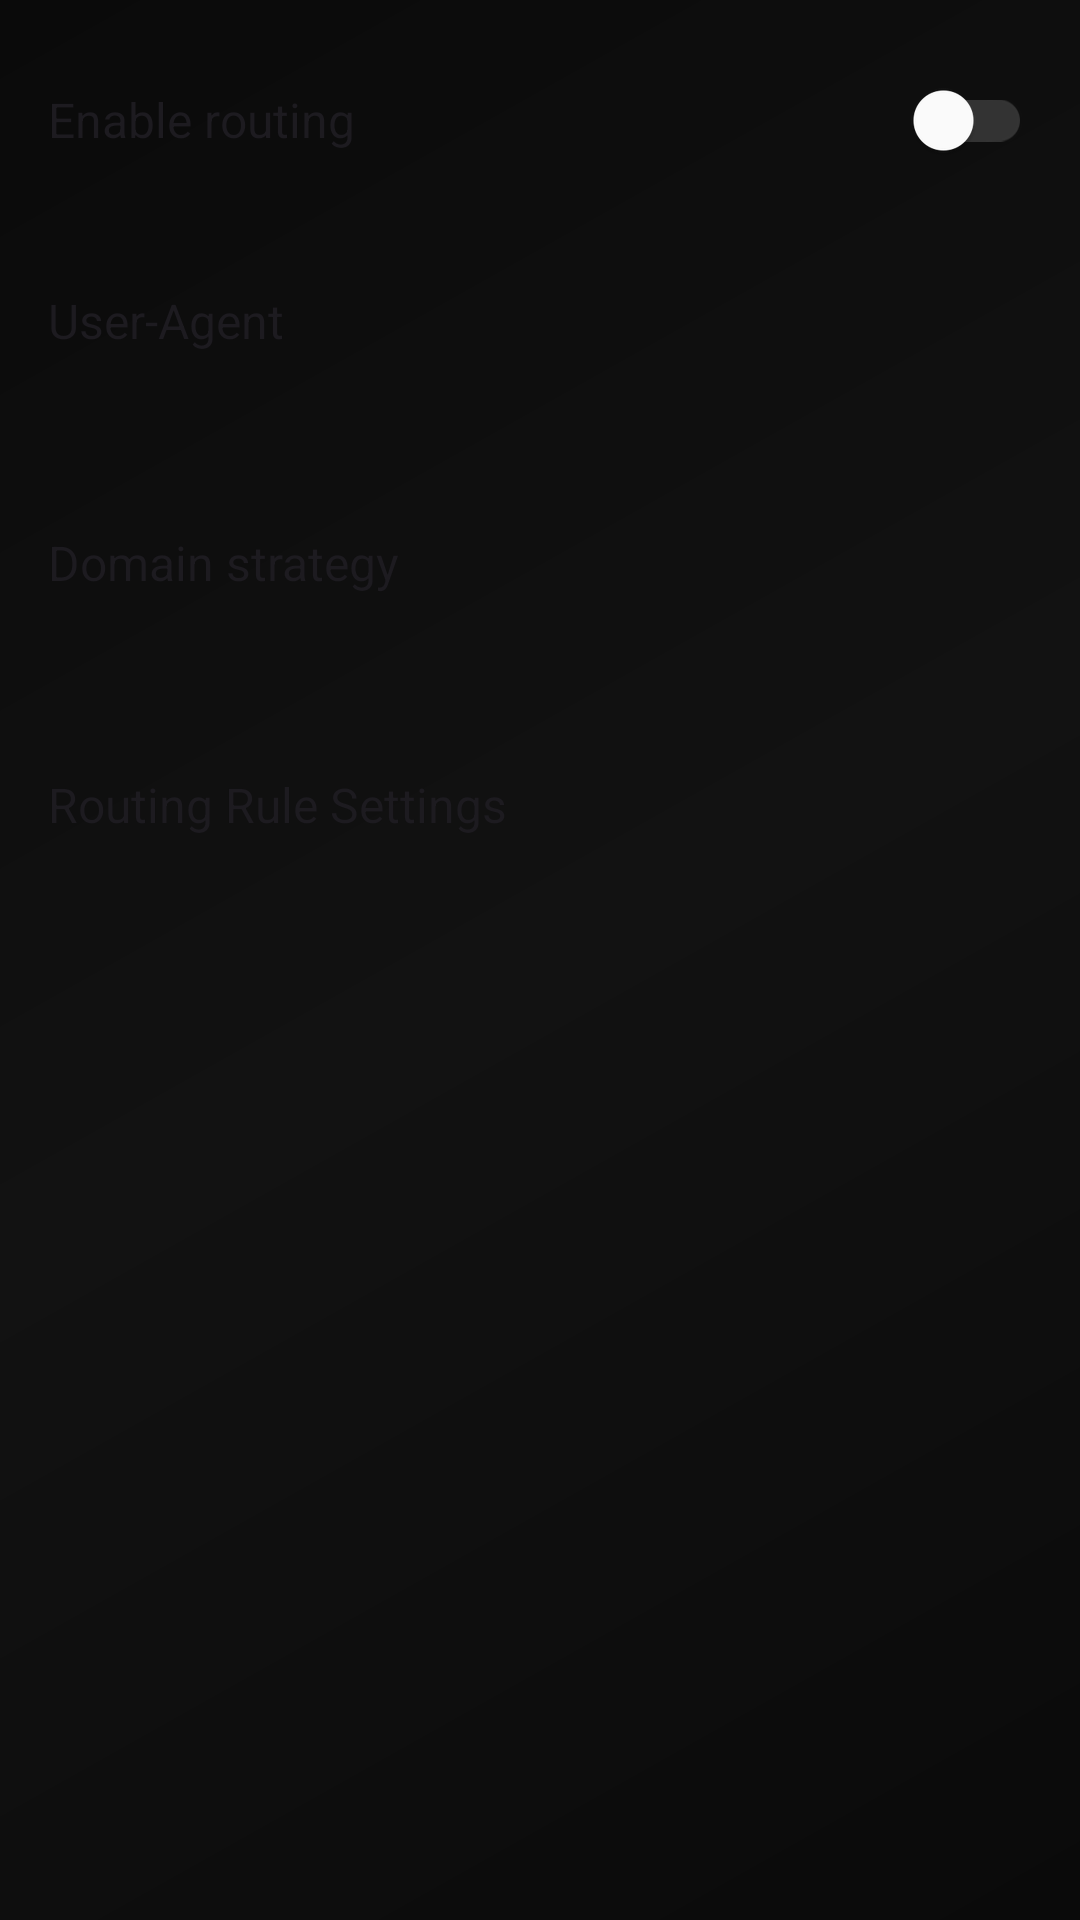

Layout XML and referenced resources for this Android screen:
<!-- AndroidManifest.xml: application theme AppThemeDayNight.NoActionBar -->
<!-- res/layout/activity_routing_setting.xml -->
<?xml version="1.0" encoding="utf-8"?>
<RelativeLayout xmlns:android="http://schemas.android.com/apk/res/android"
    xmlns:tools="http://schemas.android.com/tools"
    android:layout_width="match_parent"
    android:layout_height="match_parent"
    android:fitsSystemWindows="true"
    tools:context=".ui.RoutingSettingActivity">

    <androidx.core.widget.NestedScrollView
        android:id="@+id/main_content"
        android:layout_width="match_parent"
        android:layout_height="match_parent">

        <LinearLayout
            android:layout_width="match_parent"
            android:layout_height="wrap_content"
            android:orientation="vertical">

            <LinearLayout
                android:layout_width="match_parent"
                android:layout_height="wrap_content"
                android:gravity="center_vertical"
                android:orientation="horizontal"
                android:padding="@dimen/padding_spacing_dp16">

                <TextView
                    android:layout_width="0dp"
                    android:layout_height="wrap_content"
                    android:layout_weight="1"
                    android:text="@string/title_pref_routing_enabled"
                    android:textAppearance="@style/TextAppearance.AppCompat.Subhead" />

                <com.google.android.material.switchmaterial.SwitchMaterial
                    android:id="@+id/switch_routing_enabled"
                    android:layout_width="wrap_content"
                    android:layout_height="wrap_content" />
            </LinearLayout>

            <LinearLayout
                android:id="@+id/layout_user_agent"
                android:layout_width="match_parent"
                android:layout_height="wrap_content"
                android:background="?attr/selectableItemBackground"
                android:clickable="true"
                android:focusable="true"
                android:gravity="center|start"
                android:orientation="vertical"
                android:padding="@dimen/padding_spacing_dp16">

                <TextView
                    android:layout_width="wrap_content"
                    android:layout_height="wrap_content"
                    android:text="@string/title_pref_default_user_agent"
                    android:textAppearance="@style/TextAppearance.AppCompat.Subhead" />

                <TextView
                    android:id="@+id/tv_user_agent_summary"
                    android:layout_width="wrap_content"
                    android:layout_height="wrap_content"
                    android:layout_marginTop="@dimen/padding_spacing_dp8"
                    android:maxLines="1"
                    android:textAppearance="@style/TextAppearance.AppCompat.Small" />
            </LinearLayout>

            <LinearLayout
                android:id="@+id/layout_domain_strategy"
                android:layout_width="match_parent"
                android:layout_height="wrap_content"
                android:background="?attr/selectableItemBackground"
                android:clickable="true"
                android:focusable="true"
                android:gravity="center|start"
                android:orientation="vertical"
                android:padding="@dimen/padding_spacing_dp16">

                <TextView
                    android:layout_width="wrap_content"
                    android:layout_height="wrap_content"
                    android:text="@string/routing_settings_domain_strategy"
                    android:textAppearance="@style/TextAppearance.AppCompat.Subhead" />

                <TextView
                    android:id="@+id/tv_domain_strategy_summary"
                    android:layout_width="wrap_content"
                    android:layout_height="wrap_content"
                    android:layout_marginTop="@dimen/padding_spacing_dp8"
                    android:maxLines="1"
                    android:textAppearance="@style/TextAppearance.AppCompat.Small" />
            </LinearLayout>

            <LinearLayout
                android:layout_width="match_parent"
                android:layout_height="wrap_content"
                android:layout_margin="@dimen/padding_spacing_dp16"
                android:orientation="vertical">

                <TextView
                    android:layout_width="wrap_content"
                    android:layout_height="wrap_content"
                    android:text="@string/routing_settings_rule_title"
                    android:textAppearance="@style/TextAppearance.AppCompat.Subhead" />
            </LinearLayout>

            <androidx.recyclerview.widget.RecyclerView
                android:id="@+id/recycler_view"
                android:layout_width="match_parent"
                android:layout_height="match_parent"
                android:nestedScrollingEnabled="false"
                tools:listitem="@layout/item_recycler_routing_setting" />
        </LinearLayout>
    </androidx.core.widget.NestedScrollView>
</RelativeLayout>
<!-- resources referenced by this layout -->
<resources>
  <dimen name="padding_spacing_dp16">16dp</dimen>
  <dimen name="padding_spacing_dp8">8dp</dimen>
  <string name="routing_settings_domain_strategy">Domain strategy</string>
  <string name="routing_settings_rule_title">Routing Rule Settings</string>
  <string name="title_pref_default_user_agent">User-Agent</string>
  <string name="title_pref_routing_enabled">Enable routing</string>
  <style name="AppThemeDayNight.NoActionBar" parent="AppThemeDayNight">
          <item name="windowActionBar">false</item>
          <item name="windowNoTitle">true</item>
      </style>
  <style name="AppThemeDayNight" parent="AppThemeBase">
          <item name="android:windowLightStatusBar">true</item>
          <item name="android:windowLightNavigationBar" tools:targetApi="27">true</item>
      </style>
  <color name="md_theme_primary">#FFD600</color>
  <color name="md_theme_onPrimary">#0A0A0A</color>
  <color name="md_theme_primaryContainer">#332B00</color>
  <color name="md_theme_onPrimaryContainer">#4A3D00</color>
  <color name="md_theme_secondary">#FFC400</color>
  <color name="md_theme_onSecondary">#0A0A0A</color>
  <color name="md_theme_secondaryContainer">#2A2200</color>
  <color name="md_theme_onSecondaryContainer">#4A3D00</color>
  <color name="md_theme_tertiary">#FFD600</color>
  <color name="md_theme_onTertiary">#0A0A0A</color>
  <color name="md_theme_tertiaryContainer">#221F00</color>
  <color name="md_theme_onTertiaryContainer">#4A3D00</color>
  <color name="md_theme_error">#FF5252</color>
  <color name="md_theme_onError">#FFFFFF</color>
  <color name="md_theme_errorContainer">#2A1010</color>
  <color name="md_theme_onErrorContainer">#5C0A1C</color>
  <color name="md_theme_surface">#121212</color>
  <color name="md_theme_onSurface">#FFFFFF</color>
  <color name="md_theme_surfaceVariant">#1A1A1A</color>
  <color name="md_theme_onSurfaceVariant">#B0B0B0</color>
  <color name="md_theme_inverseSurface">#FFFFFF</color>
  <color name="md_theme_inverseOnSurface">#0A0A0A</color>
  <color name="md_theme_background">#0A0A0A</color>
  <color name="md_theme_onBackground">#FFFFFF</color>
  <color name="md_theme_outline">#333333</color>
  <color name="md_theme_outlineVariant">#222222</color>
  <color name="md_theme_inversePrimary">#FFD600</color>
  <color name="sumrax_bg">#0A0A0A</color>
  <!-- drawable bg_sumrax_app (drawable) -->
  <?xml version="1.0" encoding="utf-8"?>
  <layer-list xmlns:android="http://schemas.android.com/apk/res/android">
      
      <item>
          <shape android:shape="rectangle">
              <gradient
                  android:angle="135"
                  android:centerColor="@color/sumrax_bg_secondary"
                  android:endColor="@color/sumrax_bg"
                  android:startColor="@color/sumrax_bg"
                  android:type="linear" />
          </shape>
      </item>
  </layer-list>
  <style name="SumraX.Toolbar" parent="Widget.Material3.Toolbar">
          <item name="android:background">@drawable/bg_glass_toolbar</item>
          <item name="titleTextColor">@color/sumrax_text_primary</item>
          <item name="subtitleTextColor">@color/sumrax_text_secondary</item>
          <item name="android:elevation">0dp</item>
      </style>
  <color name="sumrax_bg_secondary">#121212</color>
  <color name="sumrax_text_primary">#FFFFFF</color>
  <color name="sumrax_text_secondary">#B0B0B0</color>
  <color name="sumrax_nav_selected_bg">#221F00</color>
  <color name="sumrax_accent_alpha_20">#33FFD600</color>
  <color name="sumrax_accent">#FFD600</color>
  <color name="sumrax_glass_stroke">#333333</color>
  <color name="sumrax_border_glow">#FFD600</color>
</resources>
